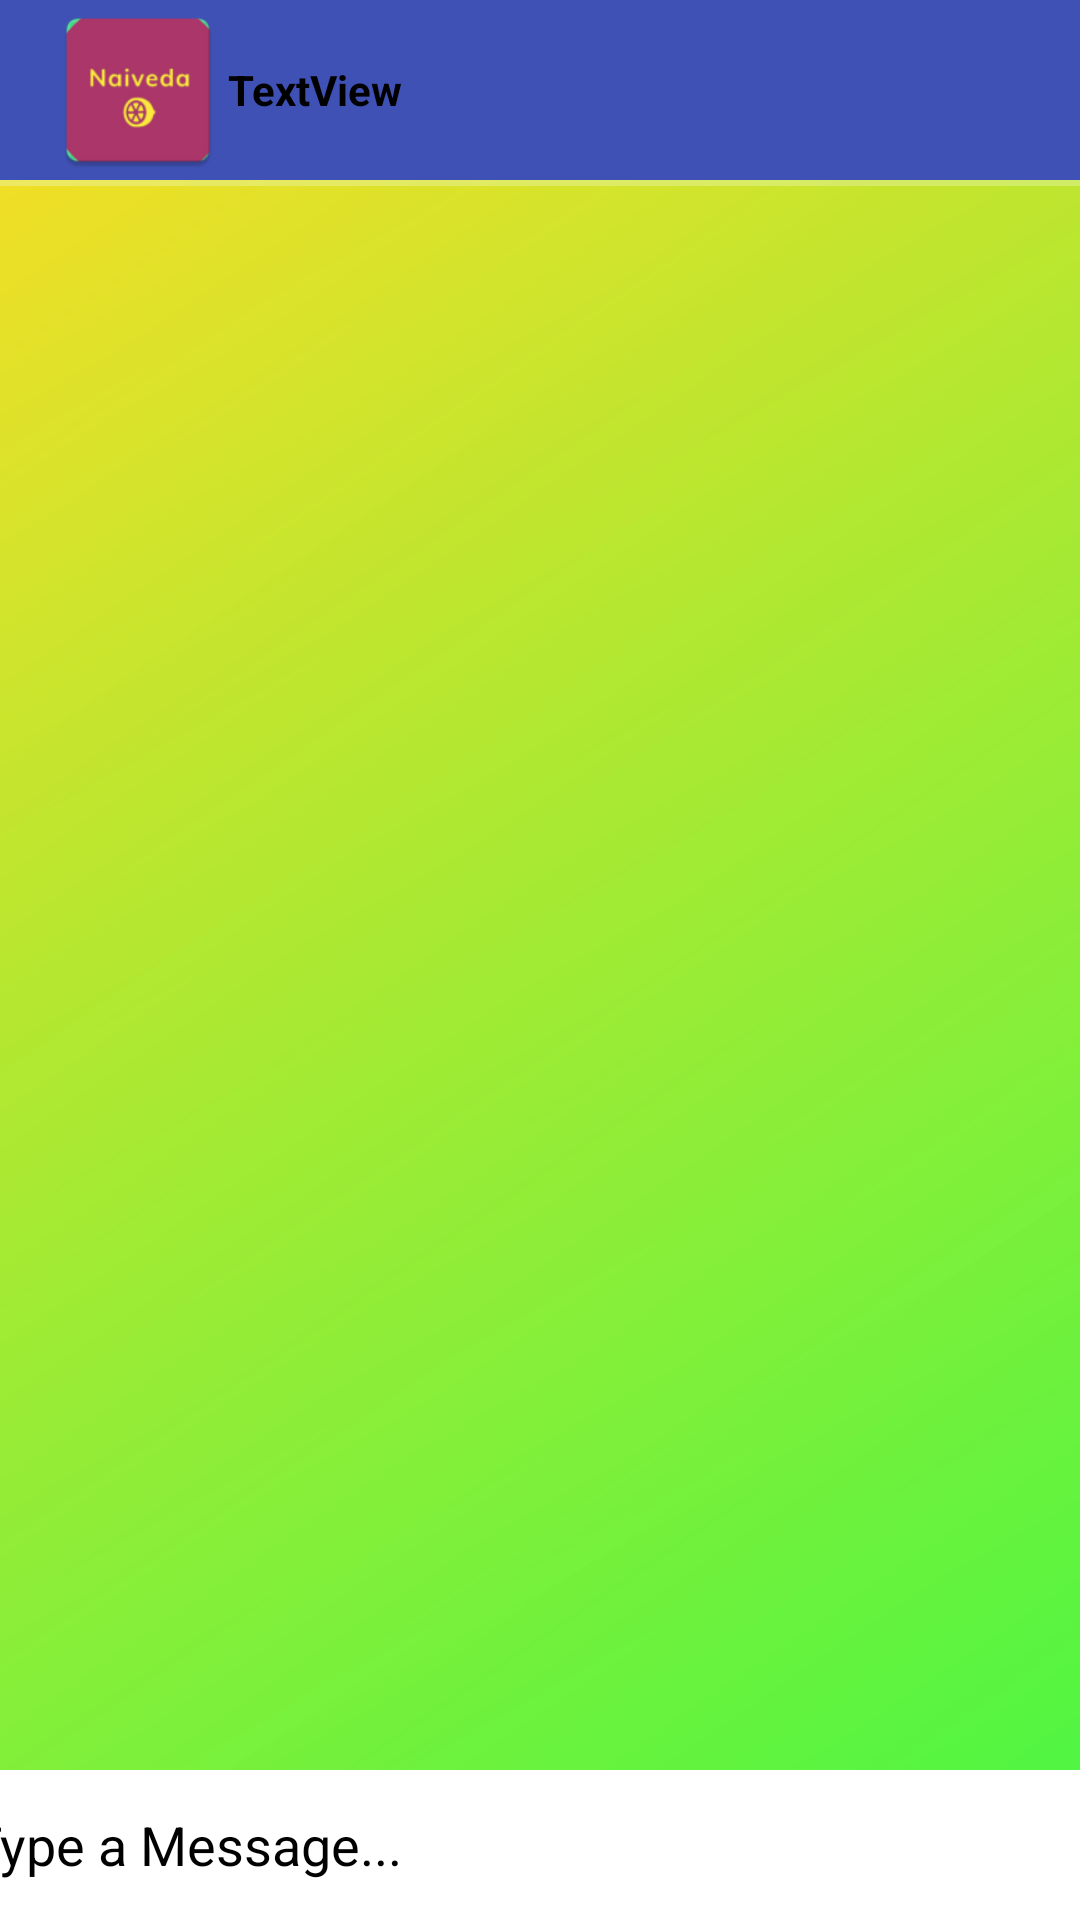

Reconstruct the res/layout file that produces this screen, plus the resources it refers to.
<!-- AndroidManifest.xml: application theme Theme.TheScript -->
<!-- res/layout/activity_message.xml -->
<?xml version="1.0" encoding="utf-8"?>
<androidx.constraintlayout.widget.ConstraintLayout xmlns:android="http://schemas.android.com/apk/res/android"
    xmlns:app="http://schemas.android.com/apk/res-auto"
    xmlns:tools="http://schemas.android.com/tools"
    android:id="@+id/linearLayout"
    android:layout_width="match_parent"
    android:background="@drawable/gradient"
    android:layout_height="match_parent"
    android:fitsSystemWindows="true"
    >

    <androidx.appcompat.widget.Toolbar
        android:id="@+id/toolbar3"
        android:layout_width="0dp"
        android:layout_height="wrap_content"
        android:background="#3F51B5"
        android:minHeight="?attr/actionBarSize"
        app:layout_constraintEnd_toEndOf="parent"
        app:layout_constraintStart_toStartOf="parent"
        app:layout_constraintTop_toTopOf="parent"
        app:titleTextColor="@android:color/white"
        >

        <ImageView
            android:id="@+id/imageview_profile"
            android:layout_width="60dp"
            android:layout_height="60dp"
            app:srcCompat="@mipmap/ic_launcher" />

        <TextView
            android:textStyle="bold"
            android:textColor="@color/black"
            android:id="@+id/usernamey"
            android:layout_width="wrap_content"
            android:layout_height="wrap_content"
            android:gravity="clip_vertical|start"
            android:text="TextView" />

    </androidx.appcompat.widget.Toolbar>

    

    

    <androidx.recyclerview.widget.RecyclerView
        android:id="@+id/recycler_view"
        android:layout_width="0dp"
        android:background="@drawable/gradient"
        android:layout_height="0dp"
        android:layout_marginTop="2dp"
        app:layout_constraintBottom_toTopOf="@+id/bottom"
        app:layout_constraintEnd_toEndOf="parent"
        app:layout_constraintHorizontal_bias="1.0"
        app:layout_constraintStart_toStartOf="parent"
        app:layout_constraintTop_toBottomOf="@+id/toolbar3">

    </androidx.recyclerview.widget.RecyclerView>

    <RelativeLayout
        android:id="@+id/bottom"
        android:layout_width="411dp"
        android:layout_height="50dp"
        android:background="#fff"
        android:padding="5dp"
        app:layout_constraintBottom_toBottomOf="parent"
        app:layout_constraintEnd_toEndOf="parent"
        app:layout_constraintStart_toStartOf="parent">


        <EditText
            android:id="@+id/text_send"
            android:layout_width="match_parent"
            android:layout_height="wrap_content"
            android:layout_centerVertical="true"
            android:layout_marginLeft="10dp"
            android:layout_marginRight="10dp"
            android:layout_toLeftOf="@+id/btn_send"
            android:background="@color/white"
            android:hint="Type a Message..."
            android:textColorHint="@color/black" />

        <ImageButton
            android:id="@+id/btn_send"
            android:layout_width="40dp"
            android:layout_height="40dp"
            android:layout_alignParentEnd="true"
            android:layout_alignParentRight="true"
            android:background="@drawable/ic_baseline_send_24" />

    </RelativeLayout>


</androidx.constraintlayout.widget.ConstraintLayout>
<!-- resources referenced by this layout -->
<resources>
  <color name="black">#FF000000</color>
  <color name="white">#FFFFFFFF</color>
  <!-- drawable gradient (drawable) -->
  <shape xmlns:android="http://schemas.android.com/apk/res/android">
      <gradient
          android:type="linear"
          android:angle="135"
          android:startColor="#A333F526"
          android:endColor="#A1F1D903"
          android:centerY="0.5"
          android:centerX="0.5"
          ></gradient>
  </shape>
  <!-- mipmap ic_launcher: png bitmap (mipmap-hdpi, 2525 bytes) -->
  <style name="Theme.TheScript" parent="Theme.MaterialComponents.DayNight.DarkActionBar">
          
          <item name="colorPrimary">@color/purple_500</item>
          <item name="colorPrimaryVariant">@color/purple_700</item>
          <item name="colorOnPrimary">@color/white</item>
          
          <item name="colorSecondary">@color/teal_200</item>
          <item name="colorSecondaryVariant">@color/teal_700</item>
          <item name="colorOnSecondary">@color/black</item>
          
          <item name="android:statusBarColor" tools:targetApi="l">?attr/colorPrimaryVariant</item>
          
      </style>
  <color name="purple_500">#FF6200EE</color>
  <color name="purple_700">#FF3700B3</color>
  <color name="teal_200">#FF03DAC5</color>
  <color name="teal_700">#FF018786</color>
</resources>
